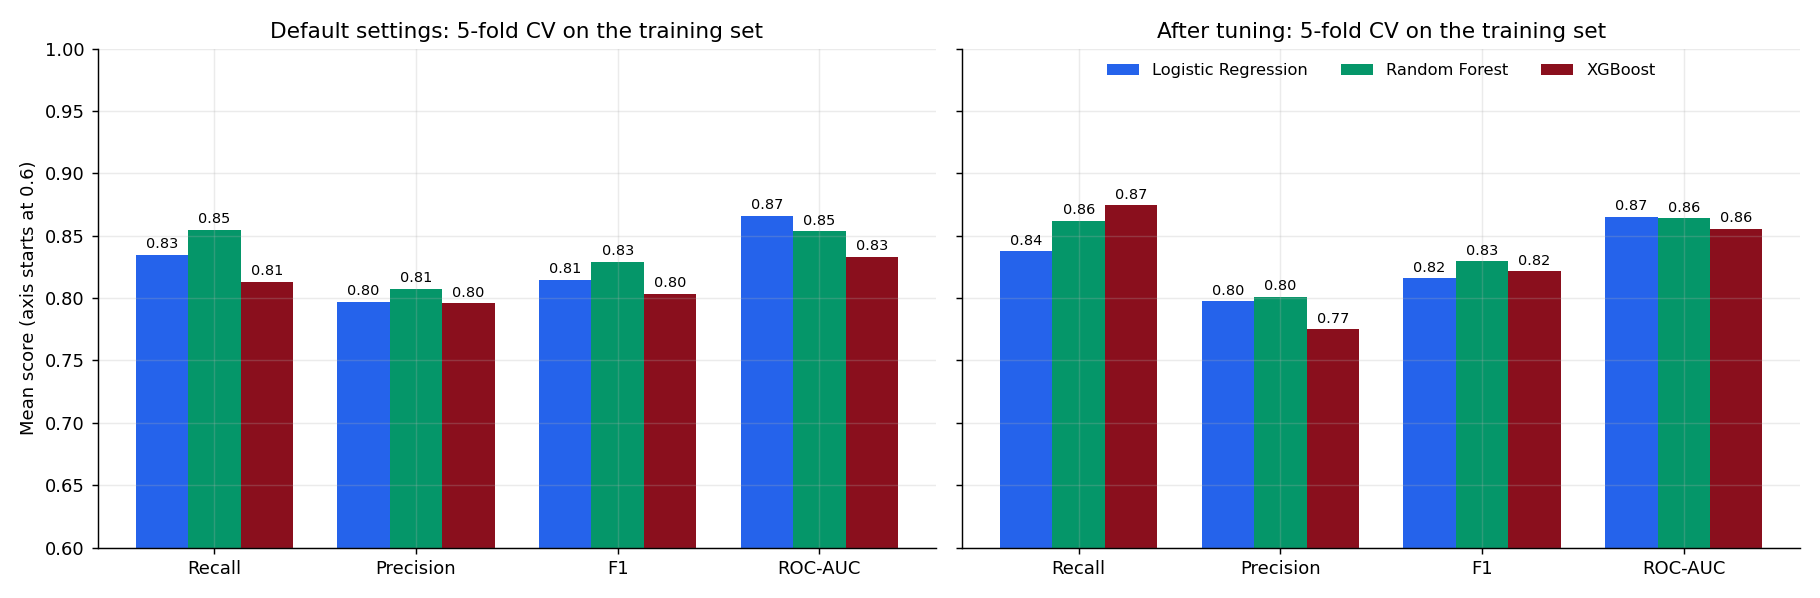

The data file committed next to this chart (first rows):
sparse_cols, model, accuracy, precision, recall, f1, f2, roc_auc
drop, Logistic Regression, 0.7889, 0.797, 0.8349, 0.8144, 0.8263, 0.8659
drop, Random Forest, 0.8039, 0.8072, 0.8547, 0.8292, 0.844, 0.8536
drop, XGBoost, 0.7793, 0.7958, 0.8128, 0.8035, 0.8089, 0.8332
keep, Logistic Regression, 0.7984, 0.8071, 0.8424, 0.8233, 0.8343, 0.8739
keep, Random Forest, 0.8038, 0.8101, 0.8497, 0.8286, 0.8409, 0.8637
keep, XGBoost, 0.7889, 0.8045, 0.8226, 0.8125, 0.8183, 0.8432
